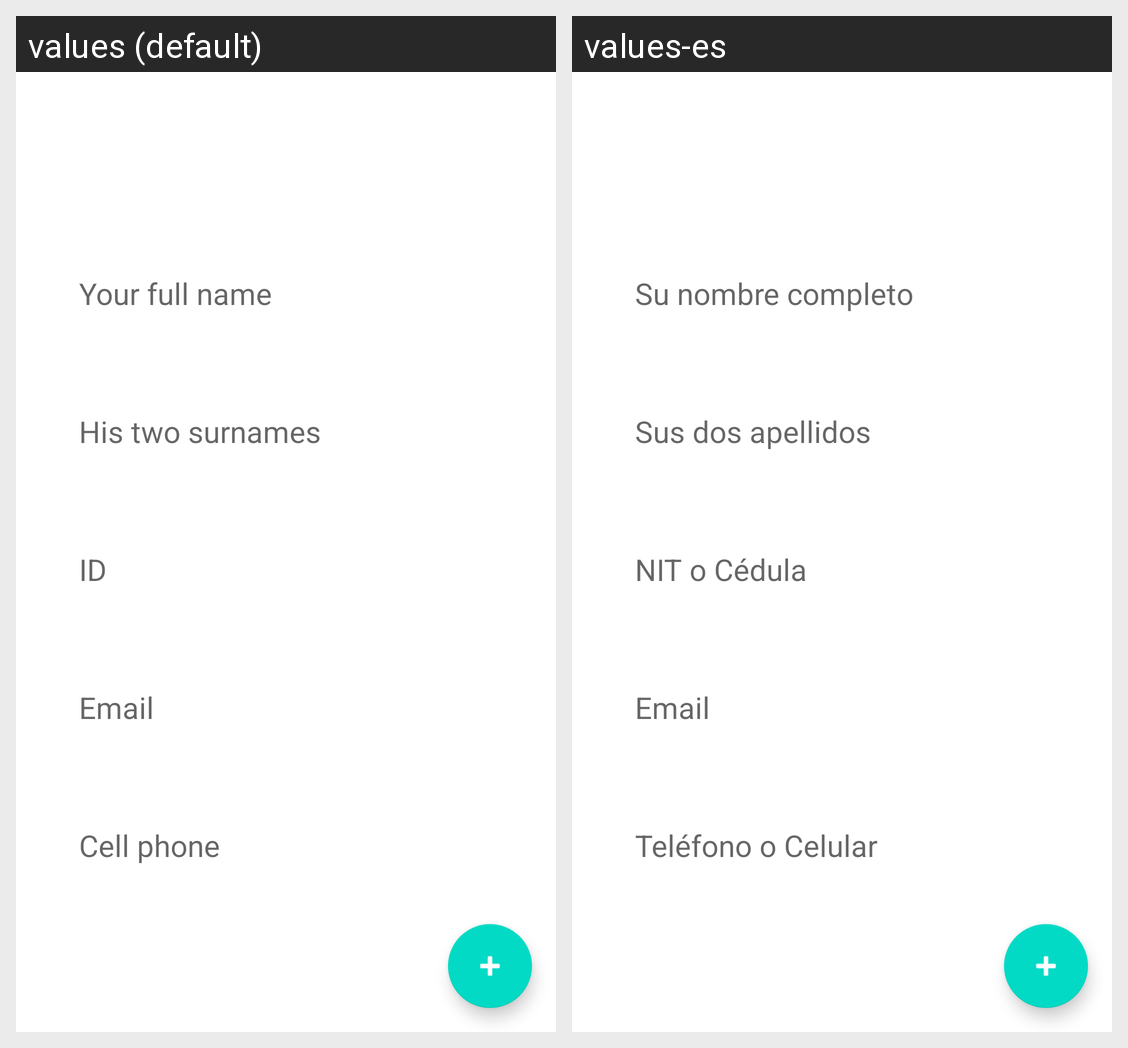

The Android screen above is rendered under two locales of the same app. Produce the string resources it draws, with the default and per-locale values.
Android screen res/layout/activity_registro.xml rendered under 2 locales, left to right: values (default), values-es. Device: Nexus 5 (rendered at 1080×1920; each locale shown at half size, 540×960, under a caption strip naming it); theme Theme.Strategie1.
Strings drawn on this screen, with the default value and each locale's value (text and hints the layout hard-codes, and strings that could not be matched under every locale, appear in the picture but are not listed):

txt_nombrecompleto
  values: Your full name
  values-es: Su nombre completo

txt_apellidocompleto
  values: His two surnames
  values-es: Sus dos apellidos

txt_nitcedula
  values: ID
  values-es: NIT o Cédula

txt_email
  values: Email
  values-es: Email

txt_telefono
  values: Cell phone
  values-es: Teléfono o Celular
